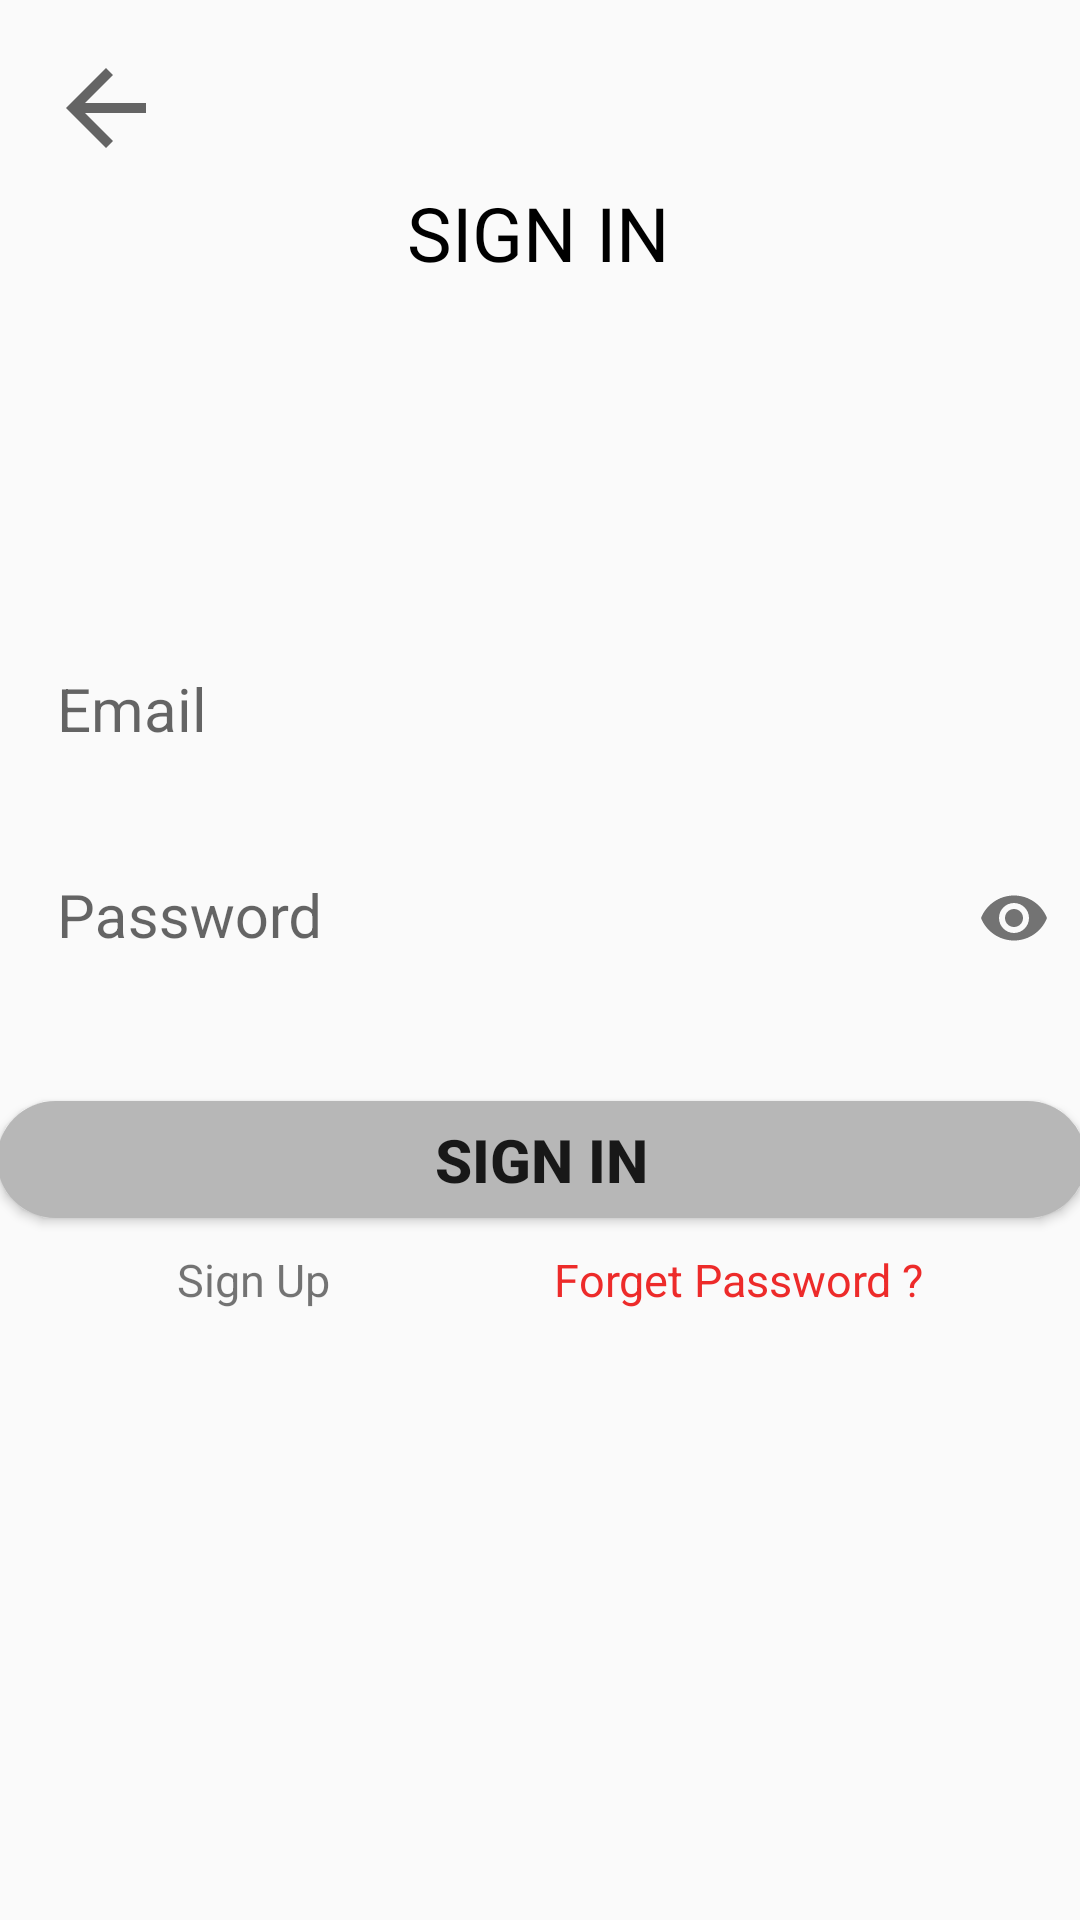

The Android layout XML behind this screen, and the referenced resources:
<!-- AndroidManifest.xml: application theme Theme.KupengFinance -->
<!-- res/layout/activity_signin.xml -->
<?xml version="1.0" encoding="utf-8"?>
<androidx.constraintlayout.widget.ConstraintLayout xmlns:android="http://schemas.android.com/apk/res/android"
    xmlns:app="http://schemas.android.com/apk/res-auto"
    xmlns:tools="http://schemas.android.com/tools"
    android:layout_width="match_parent"
    android:layout_height="match_parent"
    tools:context=".Activity.SignInActivity"
    android:orientation="vertical">

    <ImageView
        android:id="@+id/backfsignin"
        android:layout_width="43dp"
        android:layout_height="40dp"
        android:layout_marginTop="16dp"
        app:layout_constraintEnd_toEndOf="parent"
        app:layout_constraintHorizontal_bias="0.043"
        app:layout_constraintStart_toStartOf="parent"
        app:layout_constraintTop_toTopOf="parent"
        app:srcCompat="?attr/homeAsUpIndicator" />

    <TextView
        android:id="@+id/textView3"
        android:layout_width="wrap_content"
        android:layout_height="wrap_content"
        android:layout_gravity="center"
        android:text="SIGN IN"
        android:textColor="@color/black"
        android:textSize="25sp"
        app:layout_constraintBottom_toBottomOf="parent"
        app:layout_constraintEnd_toEndOf="parent"
        app:layout_constraintHorizontal_bias="0.498"
        app:layout_constraintStart_toStartOf="parent"
        app:layout_constraintTop_toTopOf="parent"
        app:layout_constraintVertical_bias="0.1" />

    <EditText
        android:id="@+id/email"
        android:layout_width="363dp"
        android:layout_height="52dp"
        android:layout_marginTop="116dp"
        android:background="@drawable/custom_edittext"
        android:hint="Email"
        android:paddingLeft="20dp"
        android:textSize="20sp"
        app:layout_constraintEnd_toEndOf="parent"
        app:layout_constraintStart_toStartOf="parent"
        app:layout_constraintTop_toBottomOf="@+id/textView3" />

    <Button
        android:id="@+id/btnsign"
        android:layout_width="363dp"
        android:layout_height="39dp"
        android:layout_alignParentTop="true"
        android:background="@drawable/custom_button2"
        android:text="sign in"
        android:textSize="20sp"
        android:textStyle="bold"
        app:layout_constraintBottom_toBottomOf="parent"
        app:layout_constraintEnd_toEndOf="parent"
        app:layout_constraintStart_toStartOf="parent"
        app:layout_constraintTop_toBottomOf="@+id/Lpassword"
        app:layout_constraintVertical_bias="0.148" />

    <TextView
        android:id="@+id/gosignup"
        android:layout_width="95dp"
        android:layout_height="26dp"
        android:text="Sign Up"
        android:textAlignment="center"
        android:textSize="15sp"
        app:layout_constraintBottom_toBottomOf="parent"
        app:layout_constraintEnd_toEndOf="parent"
        app:layout_constraintHorizontal_bias="0.139"
        app:layout_constraintStart_toStartOf="parent"
        app:layout_constraintTop_toBottomOf="@+id/btnsign"
        app:layout_constraintVertical_bias="0.05" />

    <TextView
        android:id="@+id/forget"
        android:layout_width="157dp"
        android:layout_height="26dp"
        android:text="Forget Password ?"
        android:textAlignment="center"
        android:textColor="#ED2B2A"
        android:textSize="15sp"
        app:layout_constraintBottom_toBottomOf="parent"
        app:layout_constraintEnd_toEndOf="parent"
        app:layout_constraintHorizontal_bias="0.826"
        app:layout_constraintStart_toStartOf="parent"
        app:layout_constraintTop_toBottomOf="@+id/btnsign"
        app:layout_constraintVertical_bias="0.05" />

    <com.google.android.material.textfield.TextInputLayout
        android:id="@+id/Lpassword"
        android:layout_width="363dp"
        android:layout_height="52dp"
        android:layout_marginTop="12dp"
        android:background="@drawable/custom_edittext"
        android:paddingLeft="20sp"
        app:layout_constraintEnd_toEndOf="parent"
        app:layout_constraintStart_toStartOf="parent"
        app:layout_constraintTop_toBottomOf="@+id/email"
        app:passwordToggleEnabled="true">

        <com.google.android.material.textfield.TextInputEditText
            android:id="@+id/pass"
            android:layout_width="match_parent"
            android:layout_height="match_parent"
            android:background="@drawable/custom_edittext"
            android:hint="Password"
            android:inputType="textPassword"
            android:textSize="20sp" />
    </com.google.android.material.textfield.TextInputLayout>

</androidx.constraintlayout.widget.ConstraintLayout>
<!-- resources referenced by this layout -->
<resources>
  <color name="black">#FF000000</color>
  <!-- drawable custom_button2 (drawable) -->
  <?xml version="1.0" encoding="utf-8"?>
  <shape xmlns:android="http://schemas.android.com/apk/res/android"
      android:shape="rectangle">
      <solid android:color="@color/gray"></solid>
      <corners android:radius="50dp"></corners>
  
  </shape>
  <style name="Theme.KupengFinance" parent="Theme.AppCompat.Light.NoActionBar">
          
          <item name="colorPrimary">@color/purple_500</item>
          <item name="colorPrimaryVariant">@color/purple_700</item>
          <item name="colorOnPrimary">@color/white</item>
          
          <item name="colorSecondary">@color/teal_200</item>
          <item name="colorSecondaryVariant">@color/teal_700</item>
          <item name="colorOnSecondary">@color/black</item>
          
          <item name="android:statusBarColor" tools:targerApi="1">@color/teal_200</item>
          
      </style>
  <color name="gray">#B7B7B7</color>
  <color name="purple_500">#FF6200EE</color>
  <color name="purple_700">#FF3700B3</color>
  <color name="white">#FFFFFFFF</color>
  <color name="teal_200">#FF03DAC5</color>
  <color name="teal_700">#FF018786</color>
</resources>
